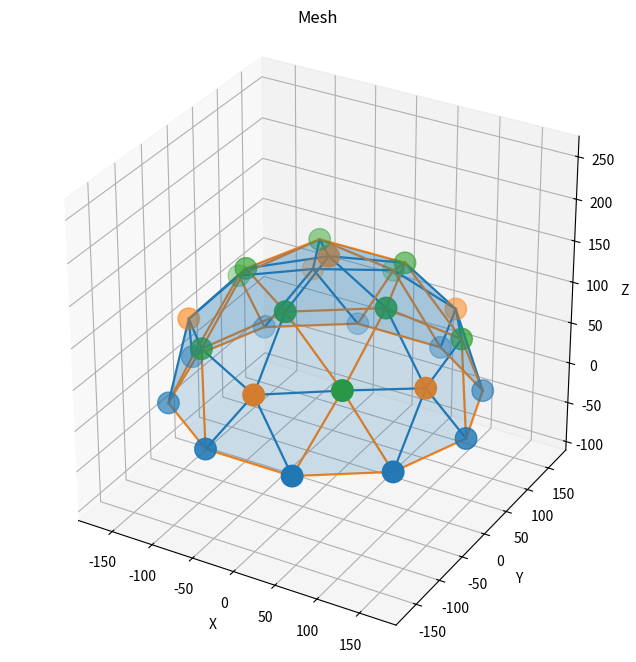

Here is the Python script that generated this plot:
import numpy as np
import math
import os
import csv
from dataclasses import dataclass
from typing import List, Tuple, Optional, Callable, Dict
import matplotlib.pyplot as plt
import matplotlib.colors as mcolors
from mpl_toolkits.mplot3d import Axes3D  # noqa: F401
from mpl_toolkits.mplot3d.art3d import Poly3DCollection

TAB10_COLOR_NAMES = [
    'tab:blue', 'tab:orange', 'tab:green', 'tab:red', 'tab:purple',
    'tab:brown', 'tab:pink', 'tab:gray', 'tab:olive', 'tab:cyan',
]

def _rotation_matrix_x(degrees):
    rad = np.deg2rad(degrees)
    c, s = np.cos(rad), np.sin(rad)
    return np.array([[1.0, 0.0, 0.0], [0.0, c, -s], [0.0, s, c]], dtype=float)


def _rotation_matrix_from_a_to_b(a: np.ndarray, b: np.ndarray) -> np.ndarray:
    a = np.asarray(a, dtype=float).reshape(3,)
    b = np.asarray(b, dtype=float).reshape(3,)
    na = np.linalg.norm(a); nb = np.linalg.norm(b)
    if na == 0.0 or nb == 0.0:
        return np.eye(3)
    a = a / na; b = b / nb
    c = float(np.dot(a, b))
    if c > 0.999999:
        return np.eye(3)
    if c < -0.999999:
        # 180-degree rotation: choose any axis orthogonal to a
        ref = np.array([1.0, 0.0, 0.0]) if abs(a[0]) < 0.9 else np.array([0.0, 1.0, 0.0])
        axis = np.cross(a, ref)
        axis_norm = float(np.linalg.norm(axis))
        if axis_norm == 0.0:
            return -np.eye(3)
        axis = axis / axis_norm
        K = np.array([[0, -axis[2], axis[1]], [axis[2], 0, -axis[0]], [-axis[1], axis[0], 0]], dtype=float)
        # theta = pi => sin=0, 1-cos=2
        return np.eye(3) + 2.0 * (K @ K)
    v = np.cross(a, b)
    s = float(np.linalg.norm(v))
    K = np.array([[0, -v[2], v[1]], [v[2], 0, -v[0]], [-v[1], v[0], 0]], dtype=float)
    return np.eye(3) + K + K @ K * ((1.0 - c) / (s * s))


def icosahedron(rotate_x_degrees=0.0):
    """Return (V, F): 12 vertices and 20 triangular faces (indexing into V).

    rotate_x_degrees: optional rotation about X axis applied to vertices.
    """
    phi = (1.0 + math.sqrt(5.0)) / 2.0
    V = np.array([
        (-1,  phi, 0), ( 1,  phi, 0), (-1, -phi, 0), ( 1, -phi, 0),
        (0, -1,  phi), (0,  1,  phi), (0, -1, -phi), (0,  1, -phi),
        ( phi, 0, -1), ( phi, 0,  1), (-phi, 0, -1), (-phi, 0,  1)
    ], dtype=float)

    F = np.array([
        (0,11,5), (0,5,1), (0,1,7), (0,7,10), (0,10,11),
        (1,5,9), (5,11,4), (11,10,2), (10,7,6), (7,1,8),
        (3,9,4), (3,4,2), (3,2,6), (3,6,8), (3,8,9),
        (4,9,5), (2,4,11), (6,2,10), (8,6,7), (9,8,1)
    ], dtype=int)
    if rotate_x_degrees:
        R = _rotation_matrix_x(rotate_x_degrees)
        V = V @ R.T
    return V, F

def set_axes_equal(ax):
    x_limits, y_limits, z_limits = ax.get_xlim3d(), ax.get_ylim3d(), ax.get_zlim3d()
    x_range, y_range, z_range = abs(x_limits[1]-x_limits[0]), abs(y_limits[1]-y_limits[0]), abs(z_limits[1]-z_limits[0])
    x_mid, y_mid, z_mid = np.mean(x_limits), np.mean(y_limits), np.mean(z_limits)
    r = 0.5*max([x_range, y_range, z_range])
    ax.set_xlim3d([x_mid-r, x_mid+r]); ax.set_ylim3d([y_mid-r, y_mid+r]); ax.set_zlim3d([z_mid-r, z_mid+r])

def subdivided_icosahedron_points_edges(N, rotate_x_degrees=0.0):
    """
    N = number of interior points inserted along each original edge
        (i.e., edge is split into N+1 segments).
    Returns:
      P_unit: (V,3) points on the unit sphere
      edges:  list of (i,j) index pairs into P_unit
      rotate_x_degrees: optional rotation about X axis applied to base icosahedron
    """
    V, F = icosahedron(rotate_x_degrees=rotate_x_degrees)
    f = N + 1
    point_index, points, edges_set = {}, [], set()

    def idx_for_point(p):
        key = tuple(np.round(p, 12))
        if key in point_index: return point_index[key]
        i = len(points); point_index[key] = i; points.append(p); return i

    for (i0, i1, i2) in F:
        v0, v1, v2 = V[i0], V[i1], V[i2]
        local = {}
        # Generate barycentric grid points with i+j+k=f
        for a in range(f+1):
            for b in range(f-a+1):
                c = f - a - b
                p = (a*v1 + b*v2 + c*v0) / float(f)
                local[(a,b)] = idx_for_point(p)

        # Triangular tiling edges
        for a in range(f):
            for b in range(f - a):
                A = local[(a, b)]
                B = local[(a+1, b)]
                C = local[(a, b+1)]
                for u, v in ((A,B),(A,C),(B,C)): edges_set.add(tuple(sorted((u,v))))
                if a + b < f - 1:
                    D = local[(a+1, b+1)]
                    for u, v in ((B,D),(C,D),(B,C)): edges_set.add(tuple(sorted((u,v))))

    P = np.asarray(points, float)
    norms = np.linalg.norm(P, axis=1, keepdims=True); norms[norms==0.0] = 1.0
    P_unit = P / norms
    return P_unit, sorted(edges_set)


def subdivided_icosahedron_geometry(N, rotate_x_degrees=0.0):
    """
    Same as subdivided_icosahedron_points_edges, but also returns triangular faces.
    Returns (P_unit, edges, faces) where faces are (i,j,k) CCW w.r.t. the base triangle.
    """
    V, F = icosahedron(rotate_x_degrees=rotate_x_degrees)
    f = N + 1
    point_index, points, edges_set = {}, [], set()
    faces: List[Tuple[int, int, int]] = []

    def idx_for_point(p):
        key = tuple(np.round(p, 12))
        if key in point_index: return point_index[key]
        i = len(points); point_index[key] = i; points.append(p); return i

    for (i0, i1, i2) in F:
        v0, v1, v2 = V[i0], V[i1], V[i2]
        local = {}
        # Generate barycentric grid points with i+j+k=f
        for a in range(f+1):
            for b in range(f-a+1):
                c = f - a - b
                p = (a*v1 + b*v2 + c*v0) / float(f)
                local[(a,b)] = idx_for_point(p)

        # Triangular tiling edges and faces
        for a in range(f):
            for b in range(f - a):
                A = local[(a, b)]
                B = local[(a+1, b)]
                C = local[(a, b+1)]
                # small upright triangle (A,B,C)
                faces.append((A, B, C))
                for u, v in ((A,B),(A,C),(B,C)): edges_set.add(tuple(sorted((u,v))))
                if a + b < f - 1:
                    D = local[(a+1, b+1)]
                    # small inverted triangle (B,D,C)
                    faces.append((B, D, C))
                    for u, v in ((B,D),(C,D),(B,C)): edges_set.add(tuple(sorted((u,v))))

    P = np.asarray(points, float)
    norms = np.linalg.norm(P, axis=1, keepdims=True); norms[norms==0.0] = 1.0
    P_unit = P / norms
    return P_unit, sorted(edges_set), faces


@dataclass
class Mesh:
    points: np.ndarray  # shape (V,3)
    edges: List[Tuple[int, int]]
    faces: Optional[List[Tuple[int, int, int]]] = None


def mesh_filtered_by_point_mask(mesh: Mesh, keep_mask: np.ndarray) -> Mesh:
    if keep_mask.dtype != bool:
        raise ValueError("keep_mask must be a boolean array")
    if keep_mask.shape[0] != mesh.points.shape[0]:
        raise ValueError("keep_mask length must match number of points")
    new_index = -np.ones(mesh.points.shape[0], dtype=int)
    new_index[keep_mask] = np.arange(int(np.count_nonzero(keep_mask)))
    new_points = mesh.points[keep_mask]
    new_edges: List[Tuple[int, int]] = []
    for i, j in mesh.edges:
        ni, nj = int(new_index[i]), int(new_index[j])
        if ni >= 0 and nj >= 0:
            new_edges.append((ni, nj))
    new_faces: Optional[List[Tuple[int, int, int]]] = None
    if mesh.faces is not None:
        new_faces = []
        for a, b, c in mesh.faces:
            na, nb, nc = int(new_index[a]), int(new_index[b]), int(new_index[c])
            if na >= 0 and nb >= 0 and nc >= 0:
                new_faces.append((na, nb, nc))
    return Mesh(new_points, new_edges, new_faces)


def mesh_filtered_by_predicate(mesh: Mesh, predicate: Callable[[np.ndarray], np.ndarray]) -> Mesh:
    mask = predicate(mesh.points)
    return mesh_filtered_by_point_mask(mesh, mask)


def mesh_keep_points_with_z_between(mesh: Mesh, min_z: Optional[float] = None, max_z: Optional[float] = None) -> Mesh:
    z = mesh.points[:, 2]
    mask = np.ones_like(z, dtype=bool)
    if min_z is not None:
        mask &= (z >= min_z)
    if max_z is not None:
        mask &= (z <= max_z)
    return mesh_filtered_by_point_mask(mesh, mask)


def mesh_scaled(mesh: Mesh, scale: float, center: Optional[np.ndarray] = None) -> Mesh:
    """Return a new Mesh with points scaled uniformly about center (default origin)."""
    if center is None:
        center = np.zeros(3, dtype=float)
    center = np.asarray(center, dtype=float).reshape(3,)
    new_points = (mesh.points - center) * float(scale) + center
    new_edges = list(mesh.edges)
    new_faces = list(mesh.faces) if mesh.faces is not None else None
    return Mesh(new_points, new_edges, new_faces)


def compute_face_lengths_and_angles(points: np.ndarray, faces: List[Tuple[int, int, int]]):
    """For each face (i,j,k), compute edge lengths (|AB|,|BC|,|CA|) and internal angles at A,B,C in degrees.

    Returns list of tuples: (lengths_tuple, angles_tuple)
    """
    results = []
    for (i, j, k) in faces:
        A, B, C = points[i], points[j], points[k]
        AB = B - A; BC = C - B; CA = A - C
        BA = -AB; CB = -BC; AC = -CA
        len_AB = float(np.linalg.norm(AB))
        len_BC = float(np.linalg.norm(BC))
        len_CA = float(np.linalg.norm(CA))

        def angle_between(u: np.ndarray, v: np.ndarray) -> float:
            nu = float(np.linalg.norm(u)); nv = float(np.linalg.norm(v))
            if nu == 0.0 or nv == 0.0:
                return 0.0
            cosang = float(np.dot(u, v) / (nu * nv))
            cosang = max(-1.0, min(1.0, cosang))
            return float(np.degrees(np.arccos(cosang)))

        angle_A = angle_between(AB, AC)
        angle_B = angle_between(BA, BC)
        angle_C = angle_between(CA, CB)

        results.append(((len_AB, len_BC, len_CA), (angle_A, angle_B, angle_C)))
    return results


def print_mesh_face_metrics(mesh: Mesh, decimals: int = 3) -> None:
    if not mesh.faces:
        print("No faces to analyze.")
        return
    metrics = compute_face_lengths_and_angles(mesh.points, mesh.faces)
    fmt = f"{{:.{decimals}f}}"
    for idx, ((l_ab, l_bc, l_ca), (ang_a, ang_b, ang_c)) in enumerate(metrics):
        lengths_str = f"(AB={fmt.format(l_ab)}, BC={fmt.format(l_bc)}, CA={fmt.format(l_ca)})"
        angles_str = f"(A={fmt.format(ang_a)}°, B={fmt.format(ang_b)}°, C={fmt.format(ang_c)}°)"
        i, j, k = mesh.faces[idx]
        print(f"Face {idx:03d} verts=({i},{j},{k}) lengths={lengths_str} angles={angles_str}")


def compute_joint_unit_vectors(points: np.ndarray, edges: List[Tuple[int, int]], align_to_z: bool = False):
    """Return list where entry i is a list of unit vectors along each incident edge at vertex i.

    Each vector points outward from the joint (vertex i) toward its neighbor, as if the joint
    were translated to the origin (0,0,0).
    """
    num_points = points.shape[0]
    neighbors: List[List[int]] = [[] for _ in range(num_points)]
    for i, j in edges:
        neighbors[i].append(j)
        neighbors[j].append(i)
    joint_vectors: List[List[np.ndarray]] = []
    for i in range(num_points):
        origin = points[i]
        R = None
        if align_to_z:
            R = _rotation_matrix_from_a_to_b(origin, np.array([0.0, 0.0, 1.0], dtype=float))
        vecs: List[np.ndarray] = []
        for j in neighbors[i]:
            v = points[j] - origin
            n = float(np.linalg.norm(v))
            if n == 0.0:
                continue
            u = v / n
            if R is not None:
                u = R @ u
            vecs.append(u)
        joint_vectors.append(vecs)
    return joint_vectors


def _joint_rotation_invariant_signature(vecs: List[np.ndarray], decimals: int = 6) -> Tuple[int, Tuple[float, ...]]:
    """Compute a rotation-invariant signature for a set of incident unit vectors.

    The signature is: (degree, sorted pairwise dot products, rounded to decimals).
    Invariant to global rotation and permutation of incident edges.
    """
    m = len(vecs)
    if m == 0:
        return (0, tuple())
    dots: List[float] = []
    for i in range(m):
        vi = np.asarray(vecs[i], dtype=float).reshape(3,)
        for j in range(i + 1, m):
            vj = np.asarray(vecs[j], dtype=float).reshape(3,)
            d = float(np.dot(vi, vj))
            dots.append(float(np.round(d, decimals)))
    dots.sort()
    return (m, tuple(dots))


def group_joints_by_signature(mesh: Mesh, align_to_z: bool = True, decimals: int = 6):
    """Group joint indices by rotation-invariant signature of incident vectors.

    Returns list of dicts: { 'signature': sig, 'indices': [...], 'repr_vecs': [...] }.
    """
    vecs_per_joint = compute_joint_unit_vectors(mesh.points, mesh.edges, align_to_z=align_to_z)
    groups: Dict[Tuple[int, Tuple[float, ...]], Dict] = {}
    for idx, vecs in enumerate(vecs_per_joint):
        sig = _joint_rotation_invariant_signature(vecs, decimals=decimals)
        if sig not in groups:
            groups[sig] = {'signature': sig, 'indices': [idx], 'repr_vecs': vecs}
        else:
            groups[sig]['indices'].append(idx)
    keys_sorted = sorted(groups.keys())
    return [groups[k] for k in keys_sorted]
def print_joint_unit_vectors(mesh: Mesh, decimals: int = 3, align_to_z: bool = False) -> None:
    vecs_per_joint = compute_joint_unit_vectors(mesh.points, mesh.edges, align_to_z=align_to_z)
    fmt = f"{{:.{decimals}f}}"
    for i, vecs in enumerate(vecs_per_joint):
        print(f"Joint {i:03d} ({len(vecs)} edges){' [aligned to +Z]' if align_to_z else ''}:")
        for k, v in enumerate(vecs):
            print(f"  u{k}: ({fmt.format(v[0])}, {fmt.format(v[1])}, {fmt.format(v[2])})")


def print_deduplicated_joint_types(mesh: Mesh, decimals: int = 3, align_to_z: bool = True) -> None:
    groups = group_joints_by_signature(mesh, align_to_z=align_to_z, decimals=decimals + 2)
    # Use the same tab10 name list as plotting
    fmt = f"{{:.{decimals}f}}"
    for t, g in enumerate(groups):
        indices = g['indices']
        vecs = g['repr_vecs']
        col_name = TAB10_COLOR_NAMES[t % len(TAB10_COLOR_NAMES)]
        print(f"JointType T{t:02d} copies={len(indices)} edges={len(vecs)} color={col_name}{' [aligned to +Z]' if align_to_z else ''}:")
        for k, v in enumerate(vecs):
            print(f"  u{k}: ({fmt.format(float(v[0]))}, {fmt.format(float(v[1]))}, {fmt.format(float(v[2]))})")


def subdivided_icosahedron_mesh(N: int, rotate_x_degrees: float = 0.0) -> Mesh:
    P_unit, edges, faces = subdivided_icosahedron_geometry(N, rotate_x_degrees=rotate_x_degrees)
    return Mesh(P_unit, edges, faces)

def plot_icosphere(P, edges, show_points=True, point_size=100):
    fig = plt.figure(figsize=(8,8))
    ax = fig.add_subplot(111, projection='3d')
    # Ensure equal aspect ratio so the sphere isn't squished
    ax.set_box_aspect((1,1,1))
    if show_points: ax.scatter(P[:,0], P[:,1], P[:,2], s=50.0, color='r')
    for i, j in edges:
        ax.plot([P[i,0],P[j,0]], [P[i,1],P[j,1]], [P[i,2],P[j,2]], color='k', linewidth=1.2)
    ax.set_xlabel('X'); ax.set_ylabel('Y'); ax.set_zlabel('Z')
    set_axes_equal(ax)
    ax.set_title('Subdivided Icosahedron (Icosphere)')
    plt.show()


def _group_edges_by_length(mesh: Mesh, decimals: int = 6) -> List[Tuple[float, List[Tuple[int, int]]]]:
    """Return list of (length_key, edges) grouped by rounded length."""
    groups: Dict[float, List[Tuple[int, int]]] = {}
    for i, j in mesh.edges:
        L = float(np.linalg.norm(mesh.points[j] - mesh.points[i]))
        key = float(np.round(L, decimals))
        groups.setdefault(key, []).append((i, j))
    return sorted(((k, v) for k, v in groups.items()), key=lambda kv: kv[0])


def plot_mesh(
    mesh: Mesh,
    show_points: bool = True,
    point_size: int = 180,
    show_faces: bool = False,
    face_color: str = 'tab:blue',
    face_alpha: float = 0.15,
    color_edges_by_length: bool = False,
    length_decimals: int = 6,
    color_points_by_joint_type: bool = False,
    joint_decimals: int = 6,
    joint_align_to_z: bool = True,
):
    fig = plt.figure(figsize=(8,8))
    ax = fig.add_subplot(111, projection='3d')
    ax.set_box_aspect((1,1,1))
    if show_points:
        if color_points_by_joint_type:
            groups = group_joints_by_signature(mesh, align_to_z=joint_align_to_z, decimals=joint_decimals)
            for gi, g in enumerate(groups):
                col_name = TAB10_COLOR_NAMES[gi % len(TAB10_COLOR_NAMES)]
                pts = mesh.points[np.array(g['indices'], dtype=int)]
                ax.scatter(pts[:,0], pts[:,1], pts[:,2], s=float(point_size), color=col_name)
        else:
            ax.scatter(mesh.points[:,0], mesh.points[:,1], mesh.points[:,2], s=float(point_size), color='r')
    if show_faces and mesh.faces:
        triangles = [mesh.points[[a, b, c]] for (a, b, c) in mesh.faces]
        poly = Poly3DCollection(triangles, facecolors=face_color, edgecolors='none', alpha=face_alpha)
        ax.add_collection3d(poly)
    if color_edges_by_length:
        groups = _group_edges_by_length(mesh, decimals=length_decimals)
        for gi, (Lkey, edges) in enumerate(groups):
            col_name = TAB10_COLOR_NAMES[gi % len(TAB10_COLOR_NAMES)]
            for i, j in edges:
                ax.plot([mesh.points[i,0],mesh.points[j,0]], [mesh.points[i,1],mesh.points[j,1]], [mesh.points[i,2],mesh.points[j,2]], color=col_name, linewidth=1.6)
    else:
        for i, j in mesh.edges:
            ax.plot([mesh.points[i,0],mesh.points[j,0]], [mesh.points[i,1],mesh.points[j,1]], [mesh.points[i,2],mesh.points[j,2]], color='k', linewidth=1.2)
    ax.set_xlabel('X'); ax.set_ylabel('Y'); ax.set_zlabel('Z')
    set_axes_equal(ax)
    ax.set_title('Mesh')
    plt.show()


def plot_joint_vectors(mesh: Mesh, joint_index: int, align_to_z: bool = False, scale: float = 1.0):
    """Visualize one joint: its vectors and the alignment.

    - If align_to_z, rotates the vectors so the joint normal (position) points to +Z.
    - Plots vectors as arrows from the origin in the rotated frame.
    """
    vecs_per_joint = compute_joint_unit_vectors(mesh.points, mesh.edges, align_to_z=align_to_z)
    if joint_index < 0 or joint_index >= len(vecs_per_joint):
        raise IndexError("joint_index out of range")
    vecs = vecs_per_joint[joint_index]

    fig = plt.figure(figsize=(6,6))
    ax = fig.add_subplot(111, projection='3d')
    ax.set_box_aspect((1,1,1))
    # draw unit sphere grid for reference
    u = np.linspace(0, 2*np.pi, 40)
    v = np.linspace(0, np.pi, 20)
    xs = np.outer(np.cos(u), np.sin(v))
    ys = np.outer(np.sin(u), np.sin(v))
    zs = np.outer(np.ones_like(u), np.cos(v))
    ax.plot_wireframe(xs, ys, zs, color='lightgray', linewidth=0.3, rstride=4, cstride=4)
    # plot vectors
    for q in vecs:
        ax.plot([0, q[0]*scale], [0, q[1]*scale], [0, q[2]*scale], color='k', linewidth=2.0)
    ax.scatter([0], [0], [0], color='r', s=30)
    ax.set_xlabel('X'); ax.set_ylabel('Y'); ax.set_zlabel('Z')
    set_axes_equal(ax)
    ax.set_title(f'Joint {joint_index} vectors' + (' (aligned +Z)' if align_to_z else ''))
    plt.show()


def plot_all_joints_vectors(mesh: Mesh, align_to_z: bool = False, scale: float = 1.0, indices: Optional[List[int]] = None):
    """Plot joint vectors for each joint in indices (or all joints if None)."""
    if indices is None:
        indices = list(range(mesh.points.shape[0]))
    for idx in indices:
        plot_joint_vectors(mesh, joint_index=idx, align_to_z=align_to_z, scale=scale)


def print_deduplicated_edge_lengths(mesh: Mesh, decimals: int = 3, unit: str = 'units') -> None:
    lengths: Dict[float, int] = {}
    total_edges = len(mesh.edges)
    for i, j in mesh.edges:
        p = mesh.points[i]; q = mesh.points[j]
        L = float(np.linalg.norm(q - p))
        key = float(np.round(L, decimals + 3))
        lengths[key] = lengths.get(key, 0) + 1
    unique_lengths = len(lengths)
    print(f"Edge lengths (deduplicated): unique={unique_lengths}, total_edges={total_edges} [{unit}]")
    # Assign colors consistently with plot: order by length and map to tab10 names
    for idx, L in enumerate(sorted(lengths.keys())):
        col_name = TAB10_COLOR_NAMES[idx % len(TAB10_COLOR_NAMES)]
        print(f"  {L:.{decimals}f} {unit}: count={lengths[L]} color={col_name}")


def print_mesh_dimensions(mesh: Mesh, decimals: int = 3, unit: str = 'units') -> None:
    """Print diameter and radius using the largest axis-aligned extent.

    Assumes mesh is roughly a (hemi)sphere aligned with axes; we take the maximum
    of the x, y, z ranges as the diameter.
    """
    mins = mesh.points.min(axis=0)
    maxs = mesh.points.max(axis=0)
    ranges = maxs - mins
    diameter = float(np.max(ranges))
    radius = diameter / 2.0
    fmt = f"{{:.{decimals}f}}"
    print(f"Mesh dimensions: diameter={fmt.format(diameter)} {unit}, radius={fmt.format(radius)} {unit}")


UNIT_TO_METERS = {
    'm': 1.0,
    'meter': 1.0,
    'meters': 1.0,
    'mm': 1e-3,
    'millimeter': 1e-3,
    'millimeters': 1e-3,
    'in': 0.0254,
    'inch': 0.0254,
    'inches': 0.0254,
    'ft': 0.3048,
    'foot': 0.3048,
    'feet': 0.3048,
}


def _unit_conversion_factor(source_unit: str, target_unit: str) -> float:
    s = source_unit.lower(); t = target_unit.lower()
    if s not in UNIT_TO_METERS or t not in UNIT_TO_METERS:
        raise ValueError(f"Unsupported unit. Source={source_unit}, Target={target_unit}")
    return UNIT_TO_METERS[s] / UNIT_TO_METERS[t]


def export_joint_vectors_csv(
    mesh: Mesh,
    output_dir: str = 'output',
    align_to_z: bool = True,
    vector_length: float = 0.05,
) -> None:
    """Write one CSV per joint to output_dir with origin and rotated unit vectors.

    Each file: first line is 0,0,0, then one line per incident edge unit vector tip.
    Coordinates are scaled by unit conversion from source_unit to target_unit.
    """
    os.makedirs(output_dir, exist_ok=True)
    vecs_per_joint = compute_joint_unit_vectors(mesh.points, mesh.edges, align_to_z=align_to_z)
    for i, vecs in enumerate(vecs_per_joint):
        path = os.path.join(output_dir, f"joint_{i:03d}.csv")
        with open(path, 'w', newline='') as f:
            writer = csv.writer(f)
            for k, v in enumerate(vecs):
                edge_id = f"J{i:03d}_E{k:02d}"
                # origin
                writer.writerow([edge_id, 0.0, 0.0, 0.0])
                # tip
                writer.writerow([edge_id, float(v[0]) * vector_length, float(v[1]) * vector_length, float(v[2]) * vector_length])


def export_deduplicated_joint_vectors_csv(
    mesh: Mesh,
    output_dir: str = 'output',
    align_to_z: bool = True,
    vector_length: float = 0.05,
    decimals: int = 6,
) -> None:
    """Write one CSV per unique joint type with representative vectors.

    The number of copies is encoded in the filename as `_x{copies}`.
    """
    os.makedirs(output_dir, exist_ok=True)
    groups = group_joints_by_signature(mesh, align_to_z=align_to_z, decimals=decimals)
    for t, g in enumerate(groups):
        vecs = g['repr_vecs']
        copies = len(g['indices'])
        path = os.path.join(output_dir, f"joint_{t:03d}_x{copies}.csv")
        with open(path, 'w', newline='') as f:
            writer = csv.writer(f)
            for k, v in enumerate(vecs):
                edge_id = f"JT{t:03d}_E{k:02d}"
                writer.writerow([edge_id, 0.0, 0.0, 0.0])
                writer.writerow([edge_id, float(v[0]) * vector_length, float(v[1]) * vector_length, float(v[2]) * vector_length])

# ---- Example run ----
if __name__ == "__main__":
    N = 1  # change me
    diameter = 28 * 12 # inches (TODO: model in mm)
    # Rotate the base icosahedron and build Mesh
    mesh = subdivided_icosahedron_mesh(N, rotate_x_degrees=30)
    # Example: keep only points with z >= -0.1
    mesh = mesh_keep_points_with_z_between(mesh, min_z=-0.1)
    # Scale outward by 1.5x
    mesh = mesh_scaled(mesh, scale=diameter / 2)
    plot_mesh(
        mesh,
        show_points=True,
        point_size=240,
        show_faces=True,
        face_color='tab:blue',
        face_alpha=0.2,
        color_edges_by_length=True,
        length_decimals=3,
        color_points_by_joint_type=True,
        joint_decimals=5,
        joint_align_to_z=True,
    )
    # Print per-face edge lengths and internal angles
    print_mesh_face_metrics(mesh, decimals=3)
    # Print deduplicated joint types and edge length counts
    print_deduplicated_joint_types(mesh, decimals=3, align_to_z=True)
    print_mesh_dimensions(mesh, decimals=3, unit='in')
    print_deduplicated_edge_lengths(mesh, decimals=3, unit='in')
    # Visualize a single joint's rotated vectors
    # plot_joint_vectors(mesh, joint_index=0, align_to_z=True, scale=diameter*0.05)
    # Or visualize all joints (this will open many figures)
    # plot_all_joints_vectors(mesh, align_to_z=True, scale=diameter*0.05)
    # Export CSVs for each joint (aligned vectors) with fixed vector length
    # Export deduplicated joint CSVs with count per joint type
    export_deduplicated_joint_vectors_csv(mesh, output_dir='output', align_to_z=True, vector_length=0.05)
